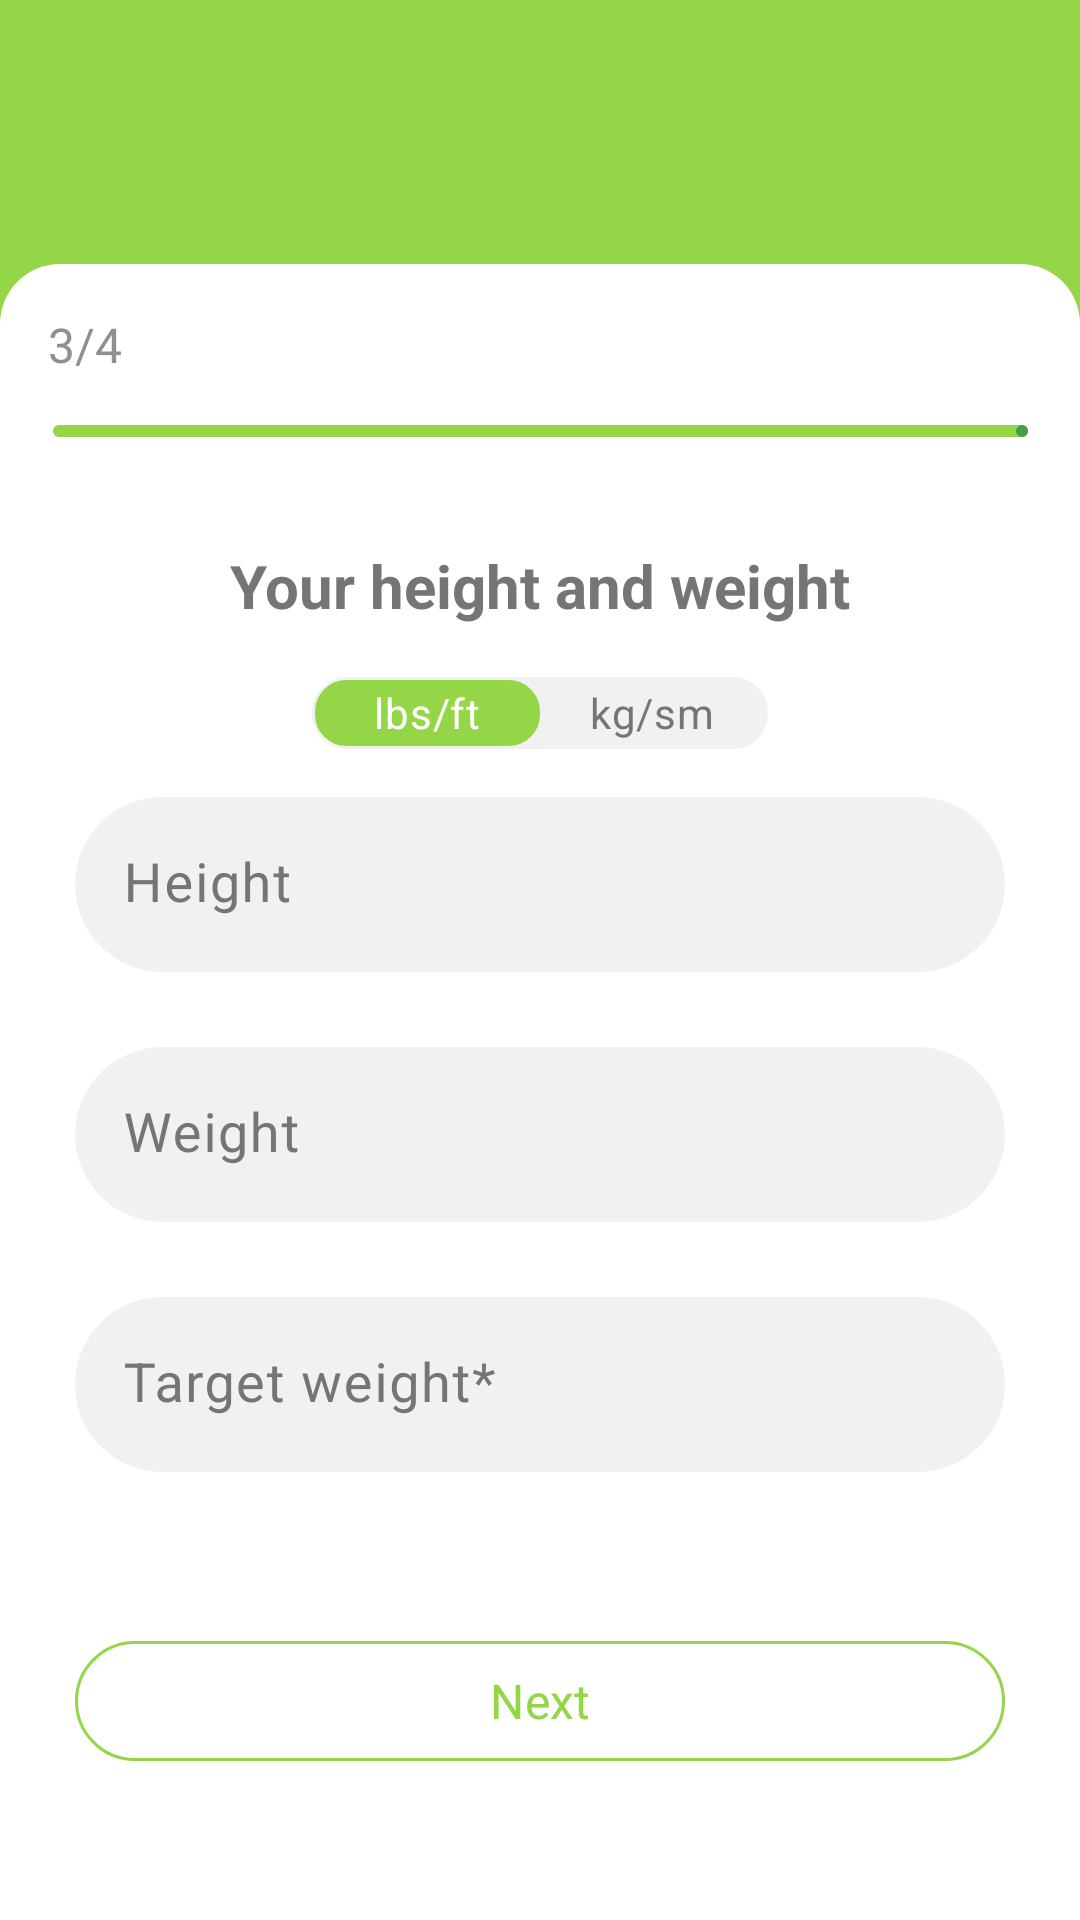

Produce the Android XML layout that renders to this screen, including the resource entries it uses.
<!-- AndroidManifest.xml: application theme Theme.TestProject -->
<!-- res/layout/activity_registration_three.xml -->
<?xml version="1.0" encoding="utf-8"?>
<androidx.constraintlayout.widget.ConstraintLayout xmlns:android="http://schemas.android.com/apk/res/android"
    xmlns:app="http://schemas.android.com/apk/res-auto"
    xmlns:tools="http://schemas.android.com/tools"
    android:layout_width="match_parent"
    android:layout_height="match_parent"
    android:background="@color/green"
    tools:context=".app.presentation.registration.three.RegistrationThree">

    <ImageView
        android:id="@+id/imageButtonArrowBack"
        android:layout_width="wrap_content"
        android:layout_height="wrap_content"
        android:layout_marginStart="16dp"
        android:layout_marginTop="64dp"
        android:src="@drawable/ic_arrow_back"
        app:layout_constraintStart_toStartOf="parent"
        app:layout_constraintTop_toTopOf="parent" />

    <com.google.android.material.card.MaterialCardView
        android:id="@+id/cardViewReg3"
        android:layout_width="match_parent"
        android:layout_height="0dp"
        android:layout_marginTop="24dp"
        app:strokeWidth="0dp"
        app:cardCornerRadius="0dp"
        android:backgroundTint="@color/green"
        app:layout_constraintBottom_toBottomOf="parent"
        app:layout_constraintEnd_toEndOf="parent"
        app:layout_constraintStart_toStartOf="parent"
        app:layout_constraintTop_toBottomOf="@+id/imageButtonArrowBack">

        <androidx.constraintlayout.widget.ConstraintLayout
            android:layout_width="match_parent"
            android:layout_height="match_parent"
            android:background="@drawable/rectangle_9">

            <TextView
                android:id="@+id/textViewThreeToFour"
                android:layout_width="wrap_content"
                android:layout_height="wrap_content"
                android:layout_marginStart="16dp"
                android:layout_marginTop="16dp"
                android:text="@string/part_three"
                android:textAppearance="@style/some_id"
                app:layout_constraintStart_toStartOf="parent"
                app:layout_constraintTop_toTopOf="parent" />

            <com.google.android.material.progressindicator.LinearProgressIndicator
                android:id="@+id/progressBarThree"
                android:layout_width="325dp"
                android:layout_height="4dp"
                android:layout_marginStart="17dp"
                android:layout_marginTop="16dp"
                android:layout_marginEnd="17dp"
                android:progress="75"
                app:indicatorColor="@color/green_b"
                app:layout_constraintEnd_toEndOf="parent"
                app:layout_constraintStart_toStartOf="parent"
                app:layout_constraintTop_toBottomOf="@+id/textViewThreeToFour"
                app:trackColor="@color/green"
                app:trackCornerRadius="10dp" />

            <TextView
                android:id="@+id/textViewHeightWeight"
                android:layout_width="wrap_content"
                android:layout_height="wrap_content"
                android:layout_marginTop="36dp"
                android:text="@string/your_height"
                android:textAppearance="@style/header"
                app:layout_constraintEnd_toEndOf="parent"
                app:layout_constraintStart_toStartOf="parent"
                app:layout_constraintTop_toBottomOf="@+id/progressBarThree" />


            <RadioGroup
                android:id="@+id/switchBtn"
                android:layout_width="152dp"
                android:layout_height="24dp"
                android:layout_marginTop="17dp"
                android:background="@drawable/rectangle_1"
                android:checkedButton="@+id/radioGroup"
                android:orientation="horizontal"
                app:layout_constraintEnd_toEndOf="parent"
                app:layout_constraintStart_toStartOf="parent"
                app:layout_constraintTop_toBottomOf="@+id/textViewHeightWeight">

                <RadioButton
                    android:id="@+id/lbsRadioBtn"
                    style="@style/RadioButton.Green"
                    android:layout_width="0dp"
                    android:layout_height="match_parent"
                    android:layout_marginLeft="1dp"
                    android:layout_marginTop="1dp"
                    android:layout_marginBottom="1dp"
                    android:layout_weight="1"
                    android:checked="true"
                    android:text="@string/lbs_ft" />

                <RadioButton
                    android:id="@+id/kgRadioBtn"
                    style="@style/RadioButton.Green"
                    android:layout_width="0dp"
                    android:layout_height="match_parent"
                    android:layout_marginTop="1dp"
                    android:layout_marginRight="1dp"
                    android:layout_marginBottom="1dp"
                    android:layout_weight="1"
                    android:text="@string/kg_sm" />

            </RadioGroup>

            <com.google.android.material.textfield.TextInputLayout
                android:id="@+id/tilHeight"
                style="@style/text_input_layout"
                android:layout_width="match_parent"
                android:layout_height="wrap_content"
                android:layout_marginStart="25dp"
                android:layout_marginTop="16dp"
                android:layout_marginEnd="25dp"
                app:layout_constraintEnd_toEndOf="parent"
                app:layout_constraintStart_toStartOf="parent"
                app:layout_constraintTop_toBottomOf="@+id/switchBtn"
                app:suffixText="@string/lbs">

                <com.google.android.material.textfield.TextInputEditText
                    android:id="@+id/editTextHeight"
                    style="@style/input_edit_text_number"
                    android:layout_width="match_parent"
                    android:layout_height="wrap_content"
                    android:hint="@string/height" />
            </com.google.android.material.textfield.TextInputLayout>

            <com.google.android.material.textfield.TextInputLayout
                android:id="@+id/tilWeight"
                style="@style/text_input_layout"
                android:layout_width="match_parent"
                android:layout_height="wrap_content"
                android:layout_marginStart="25dp"
                android:layout_marginTop="25dp"
                android:layout_marginEnd="25dp"
                app:layout_constraintEnd_toEndOf="parent"
                app:layout_constraintStart_toStartOf="parent"
                app:layout_constraintTop_toBottomOf="@+id/tilHeight"
                app:suffixText="@string/ft">

                <com.google.android.material.textfield.TextInputEditText
                    android:id="@+id/editTextWeight"
                    style="@style/input_edit_text_number"
                    android:layout_width="match_parent"
                    android:layout_height="wrap_content"
                    android:hint="@string/weight" />
            </com.google.android.material.textfield.TextInputLayout>

            <com.google.android.material.textfield.TextInputLayout
                android:id="@+id/tilTarget"
                style="@style/text_input_layout"
                android:layout_width="match_parent"
                android:layout_height="wrap_content"
                android:layout_marginStart="25dp"
                android:layout_marginTop="25dp"
                android:layout_marginEnd="25dp"
                app:layout_constraintEnd_toEndOf="parent"
                app:layout_constraintHorizontal_bias="0.5"
                app:layout_constraintStart_toStartOf="parent"
                app:layout_constraintTop_toBottomOf="@+id/tilWeight"
                app:suffixText="@string/ft">

                <com.google.android.material.textfield.TextInputEditText
                    android:id="@+id/editTextTarget"
                    style="@style/input_edit_text_number"
                    android:layout_width="match_parent"
                    android:layout_height="wrap_content"
                    android:hint="@string/target_weight" />
            </com.google.android.material.textfield.TextInputLayout>

            <com.google.android.material.button.MaterialButton
                android:id="@+id/buttonNextRegistration"
                style="@style/OutlinedButton.Green"
                android:layout_width="0dp"
                android:layout_height="48dp"
                android:layout_marginBottom="49dp"
                android:text="@string/next"
                app:layout_constraintBottom_toBottomOf="parent"
                app:layout_constraintEnd_toEndOf="@+id/tilTarget"
                app:layout_constraintHorizontal_bias="0.5"
                app:layout_constraintStart_toStartOf="@+id/tilTarget" />

        </androidx.constraintlayout.widget.ConstraintLayout>

    </com.google.android.material.card.MaterialCardView>


</androidx.constraintlayout.widget.ConstraintLayout>
<!-- resources referenced by this layout -->
<resources>
  <color name="green">#94D647</color>
  <color name="green_b">#43A047</color>
  <!-- drawable rectangle_9 (drawable) -->
  <?xml version="1.0" encoding="utf-8"?>
  <selector
      xmlns:android="http://schemas.android.com/apk/res/android">
      <item>
          <shape>
              <solid android:color="@color/white"/>
              <corners
                  android:bottomRightRadius="0dp"
                  android:bottomLeftRadius="0dp"
                  android:topLeftRadius="20dp"
                  android:topRightRadius="20dp"/>
          </shape>
      </item>
  </selector>
  <string name="ft">ft</string>
  <string name="height">Height</string>
  <string name="kg_sm">kg/sm</string>
  <string name="lbs">lbs</string>
  <string name="lbs_ft">lbs/ft</string>
  <string name="next">Next</string>
  <string name="part_three">3/4</string>
  <string name="target_weight">Target weight*</string>
  <string name="weight">Weight</string>
  <string name="your_height">Your height and weight</string>
  <style name="OutlinedButton.Green" parent="Widget.Material3.Button.TextButton">
          <item name="android:paddingLeft">@dimen/m3_btn_padding_left</item>
          <item name="android:paddingRight">@dimen/m3_btn_padding_right</item>
          <item name="strokeColor">@color/button_outline_color_selector</item>
          <item name="backgroundTint">@color/button_background_color_selector</item>
          <item name="android:textSize">@dimen/btn_size_16</item>
          <item name="fontFamily">@font/ubuntu_medium</item>
          <item name="strokeWidth">@dimen/m3_btn_stroke_size</item>
  </style>
  <style name="RadioButton.Green" parent="Widget.Material3.CompoundButton.RadioButton">
          <item name="fontFamily">@font/ubuntu_medium</item>
          <item name="android:textSize">14sp</item>
          <item name="android:gravity">center</item>
          <item name="android:background">@drawable/radio_btn_background</item>
          <item name="android:textColor">@color/control_switch_selector</item>
          <item name="android:button">@android:color/transparent</item>
      </style>
  <style name="header">
          <item name="fontFamily">@font/ubuntu_medium</item>
          <item name="android:textStyle">bold</item>
          <item name="android:textSize">20sp</item>
          <item name="android:textColor">#757575</item>
          <item name="android:gravity">top</item>
  
      </style>
  <style name="input_edit_text_number" parent="input_edit_text">
          <item name="android:inputType">numberDecimal</item>
      </style>
  <style name="some_id">
          <item name="fontFamily">@font/ubuntu_medium</item>
          <item name="android:gravity">top</item>
          <item name="android:textSize">16sp</item>
          <item name="android:textColor">#909090</item>
  
      </style>
  <style name="text_input_layout" parent="Widget.Material3.TextInputLayout.FilledBox">
          <item name="android:textColorHint">@color/gray</item>
          <item name="boxBackgroundColor">@color/background_til</item>
          <item name="boxCornerRadiusBottomEnd">57dp</item>
          <item name="boxCornerRadiusBottomStart">57dp</item>
          <item name="boxCornerRadiusTopEnd">57dp</item>
          <item name="boxCornerRadiusTopStart">57dp</item>
          <item name="boxStrokeWidth">0dp</item>
          <item name="boxStrokeWidthFocused">0dp</item>
      </style>
  <color name="white">#FFFFFFFF</color>
  <dimen name="btn_size_16">16sp</dimen>
  <style name="input_edit_text" parent="ThemeOverlay.Material3.TextInputEditText">
          <item name="android:textColor">@color/gray</item>
          <item name="fontFamily">@font/ubuntu_regular</item>
          <item name="android:textSize">18sp</item>
          <item name="android:inputType">textCapWords</item>
          <item name="android:gravity">fill</item>
      </style>
  <color name="gray">#757575</color>
  <color name="background_til">#F1F1F1</color>
  <color name="teal_700">#FF018786</color>
  <color name="white_gray">#F1F1F1</color>
</resources>
